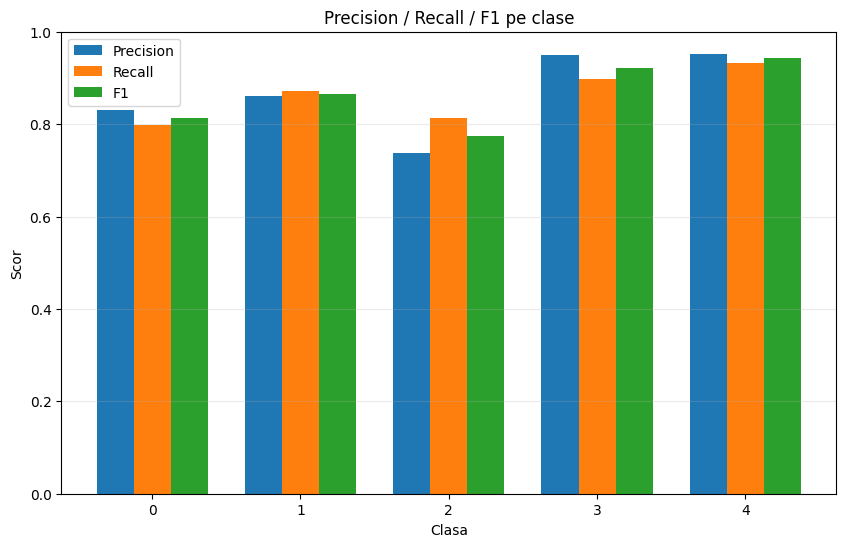

The table this chart was drawn from, first rows:
class, precision, recall, f1, support
0, 0.8313, 0.7975, 0.814, 1180
1, 0.8603, 0.8723, 0.8663, 1151
2, 0.7379, 0.8136, 0.7739, 1180
3, 0.9489, 0.8966, 0.922, 1180
4, 0.9524, 0.9331, 0.9426, 1180
